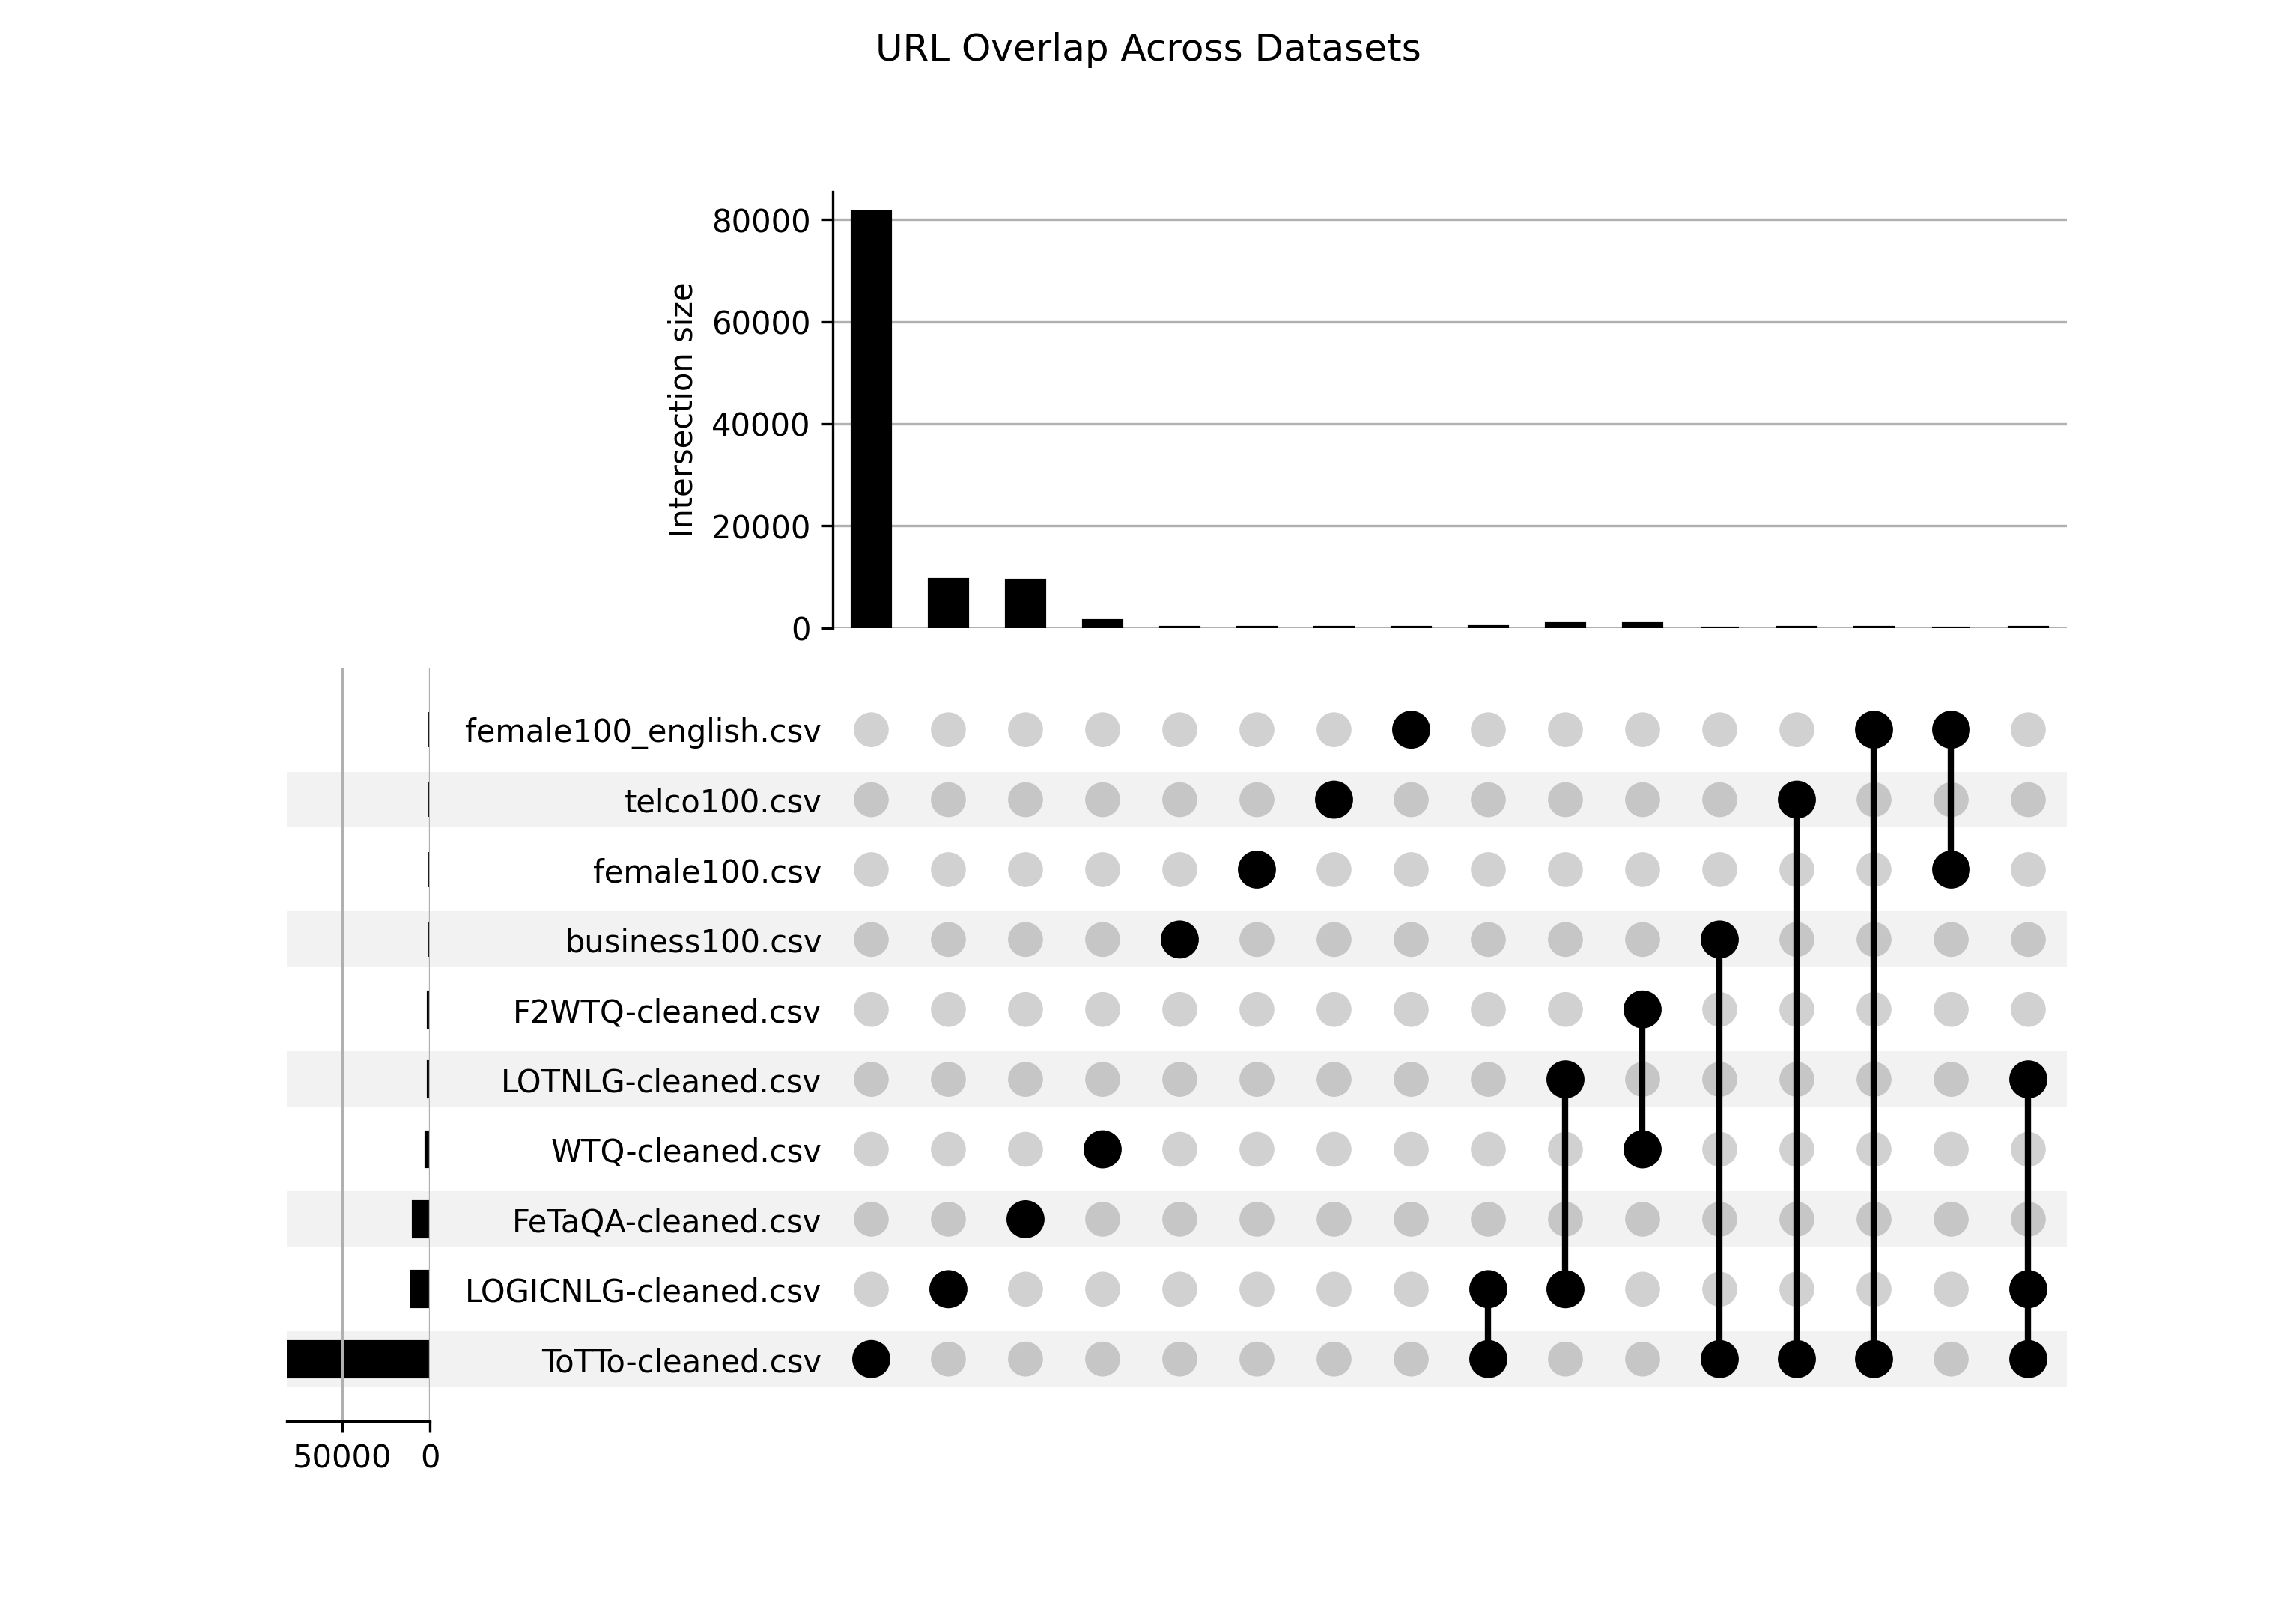

Generate this figure with Python:
import pandas as pd
import matplotlib.pyplot as plt
from upsetplot import UpSet, from_contents
import warnings

# Suppress future warnings
warnings.simplefilter(action='ignore', category=FutureWarning)

# List of dataset filenames
datasets = [
    "F2WTQ-cleaned.csv", "FeTaQA-cleaned.csv", "LOGICNLG-cleaned.csv", "LOTNLG-cleaned.csv", "ToTTo-cleaned.csv",
    "WTQ-cleaned.csv", "business100.csv", "female100.csv", "telco100.csv","female100_english.csv"
]

# Dictionary to store URLs from each dataset
url_dict = {}

# Load datasets and extract URLs
for dataset in datasets:
    df = pd.read_csv(dataset)
    url_dict[dataset] = set(df.iloc[:, 0])

# Prepare data for the UpSet plot
contents = {name: list(urls) for name, urls in url_dict.items()}

# Create an UpSet plot
upset_data = from_contents(contents)
upset = UpSet(upset_data)

# Plot the UpSet plot
upset.plot()
plt.suptitle('URL Overlap Across Datasets')

# Save the plot as a PNG file
plt.savefig('upset_plot.png', dpi=300)

# Interpretation of the result written to stats.md
def interpret_overlap(url_dict):
    with open('stats.md', 'w') as file:
        total_urls = {url for urls in url_dict.values() for url in urls}
        file.write(f"Total unique URLs across all datasets: {len(total_urls)}\n")

        overlap_info = {}
        for dataset1, urls1 in url_dict.items():
            for dataset2, urls2 in url_dict.items():
                if dataset1 != dataset2:
                    overlap = len(urls1 & urls2)
                    key = tuple(sorted([dataset1, dataset2]))
                    if key not in overlap_info:
                        overlap_info[key] = overlap

        sorted_overlap_info = sorted(overlap_info.items(), key=lambda x: x[1], reverse=True)
        file.write("\nPairwise dataset overlap counts:\n")
        for (ds1, ds2), count in sorted_overlap_info:
            file.write(f"{ds1} & {ds2}: {count}\n")

        # Find datasets with highest overlap
        most_overlapping_datasets = sorted_overlap_info[0]
        file.write(f"\nDatasets with the highest overlap: {most_overlapping_datasets[0][0]} & {most_overlapping_datasets[0][1]} ({most_overlapping_datasets[1]} URLs)\n")

interpret_overlap(url_dict)

# --- Additional Section for Bar Plots ---

# Number of URLs in each dataset (non-unique)
url_counts = {}
for dataset in datasets:
    df = pd.read_csv(dataset)
    url_counts[dataset] = len(df.iloc[:, 0])

# Unique URL counts
unique_url_counts = {dataset: len(urls) for dataset, urls in url_dict.items()}

# 1. Bar plot indicating the URL number of each dataset
plt.figure(figsize=(12, 6))  # Increase the figure size for more space
plt.bar(url_counts.keys(), url_counts.values())
plt.title("Number of URLs in Each Dataset")
plt.xlabel("Dataset")
plt.ylabel("Number of URLs")
plt.xticks(rotation=45, ha='right')

# Adding the number above each bar with smaller font size
for i, count in enumerate(url_counts.values()):
    plt.text(i, count, str(count), ha='center', va='bottom', fontsize=8)  # Reduced font size to avoid overlapping

plt.tight_layout()
plt.savefig('url_counts_per_dataset.png', dpi=300)
plt.show()

# 2. Bar plot comparing URL number and unique URL number for each dataset
plt.figure(figsize=(12, 6))  # Increase the figure size for more space

# Bar positions
positions = range(len(datasets))
bar_width = 0.35  # Reduced the bar width for better spacing

# Plotting both bars side by side for each dataset
plt.bar([p - bar_width/2 for p in positions], url_counts.values(), width=bar_width, label='Total URLs')
plt.bar([p + bar_width/2 for p in positions], unique_url_counts.values(), width=bar_width, label='Unique URLs')

plt.title("Comparison of Total URLs and Unique URLs per Dataset")
plt.xlabel("Dataset")
plt.ylabel("Number of URLs")
plt.xticks(positions, datasets, rotation=45, ha='right')

# Adding the number above each bar with smaller font size
for i, (total_count, unique_count) in enumerate(zip(url_counts.values(), unique_url_counts.values())):
    plt.text(i - bar_width/2, total_count, str(total_count), ha='center', va='bottom', fontsize=8)  # Reduced font size
    plt.text(i + bar_width/2, unique_count, str(unique_count), ha='center', va='bottom', fontsize=8)  # Reduced font size

plt.legend()
plt.tight_layout()
plt.savefig('comparison_url_counts.png', dpi=300)
plt.show()
